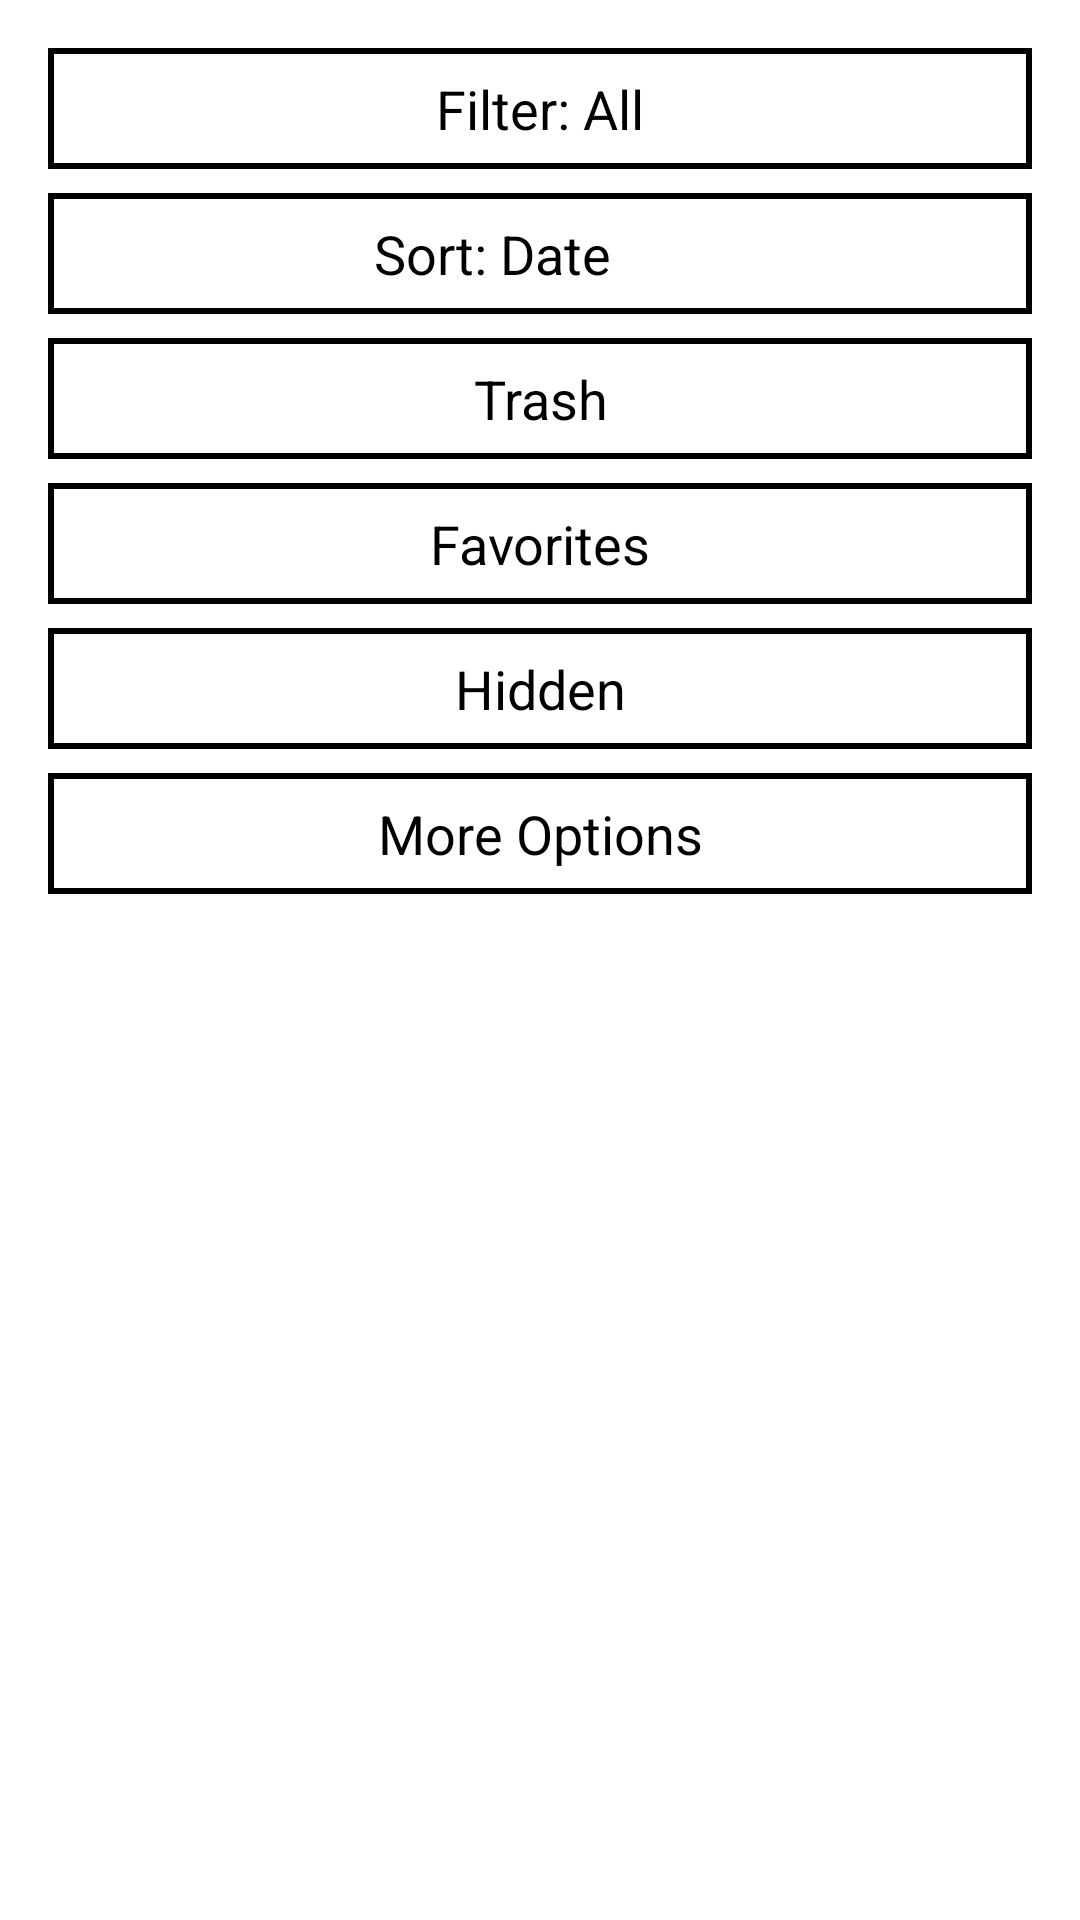

Layout XML and referenced resources for this Android screen:
<!-- AndroidManifest.xml: application theme AppTheme -->
<!-- res/layout/dialog_gallery_options.xml -->
<?xml version="1.0" encoding="utf-8"?>
<LinearLayout xmlns:android="http://schemas.android.com/apk/res/android"
    android:layout_width="wrap_content"
    android:layout_height="wrap_content"
    android:minWidth="280dp"
    android:orientation="vertical"
    android:animateLayoutChanges="false"
    android:paddingLeft="16dp"
    android:paddingTop="16dp"
    android:paddingRight="16dp"
    android:paddingBottom="16dp">

    <LinearLayout
        android:id="@+id/main_options_container"
        android:layout_width="match_parent"
        android:layout_height="wrap_content"
        android:animateLayoutChanges="false"
        android:orientation="vertical">

        <TextView
            android:id="@+id/filter_button"
            style="@style/DialogButton"
            android:text="Filter: All"
            android:layout_width="match_parent" />

        <LinearLayout
            android:id="@+id/sort_button"
            style="@style/DialogButton"
            android:layout_width="match_parent"
            android:layout_height="wrap_content"
            android:layout_marginTop="8dp"
            android:gravity="center"
            android:orientation="horizontal">

            <TextView
                android:id="@+id/sort_label"
                android:layout_width="wrap_content"
                android:layout_height="wrap_content"
                android:text="Sort: Date"
                android:textColor="?attr/text_color"
                android:textSize="18sp"
                android:gravity="center" />

            <ImageView
                android:id="@+id/sort_arrow"
                android:layout_width="24dp"
                android:layout_height="24dp"
                android:layout_marginStart="8dp"
                android:src="@drawable/back_arrow"
                android:tint="?attr/text_color" />

        </LinearLayout>

        <TextView
            android:id="@+id/trash_button"
            style="@style/DialogButton"
            android:text="Trash"
            android:layout_width="match_parent"
            android:layout_marginTop="8dp" />

        <TextView
            android:id="@+id/favorites_button"
            style="@style/DialogButton"
            android:text="Favorites"
            android:layout_width="match_parent"
            android:layout_marginTop="8dp" />

        <TextView
            android:id="@+id/hidden_button"
            style="@style/DialogButton"
            android:text="Hidden"
            android:layout_width="match_parent"
            android:layout_marginTop="8dp" />

        <TextView
            android:id="@+id/empty_trash_button"
            style="@style/DialogButton"
            android:text="Empty trash"
            android:layout_width="match_parent"
            android:layout_marginTop="8dp"
            android:visibility="gone" />

        <TextView
            android:id="@+id/more_options_button"
            style="@style/DialogButton"
            android:text="More Options"
            android:layout_width="match_parent"
            android:layout_marginTop="8dp" />

    </LinearLayout>

</LinearLayout>
<!-- resources referenced by this layout -->
<resources>
  <style name="DialogButton">
          <item name="android:layout_width">0dp</item>
          <item name="android:layout_height">wrap_content</item>
          <item name="android:textColor">?attr/text_color</item>
          <item name="android:textSize">18sp</item>
          <item name="android:background">@drawable/button_border</item>
          <item name="android:padding">8dp</item>
          <item name="android:minWidth">80dp</item>
          <item name="android:gravity">center</item>
      </style>
  <style name="AppTheme" parent="Theme.AppCompat.Light.NoActionBar">
          <item name="android:windowBackground">?attr/background_color</item>
          <item name="android:textColor">?attr/text_color</item>
          <item name="android:fontFamily">sans-serif</item>
          <item name="android:windowAnimationStyle">@style/NoAnimation</item>
          <item name="android:animationDuration">0</item>
          <item name="android:windowDisablePreview">true</item>
          <item name="android:statusBarColor">?attr/background_color</item>
          <item name="android:navigationBarColor">?attr/background_color</item>
          <item name="background_color">@android:color/white</item>
          <item name="text_color">@android:color/black</item>
      </style>
  <!-- drawable button_border (drawable) -->
  <?xml version="1.0" encoding="utf-8"?>
  <shape xmlns:android="http://schemas.android.com/apk/res/android"
      android:shape="rectangle">
      <stroke
          android:width="2dp"
          android:color="?attr/text_color" />
      <solid android:color="?attr/background_color" />
      <padding
          android:left="4dp"
          android:top="4dp"
          android:right="4dp"
          android:bottom="4dp" />
  </shape>
  <style name="NoAnimation" parent="android:style/Animation.Activity">
          <item name="android:activityOpenEnterAnimation">@null</item>
          <item name="android:activityOpenExitAnimation">@null</item>
          <item name="android:activityCloseEnterAnimation">@null</item>
          <item name="android:activityCloseExitAnimation">@null</item>
          <item name="android:windowEnterAnimation">@null</item>
          <item name="android:windowExitAnimation">@null</item>
      </style>
</resources>
